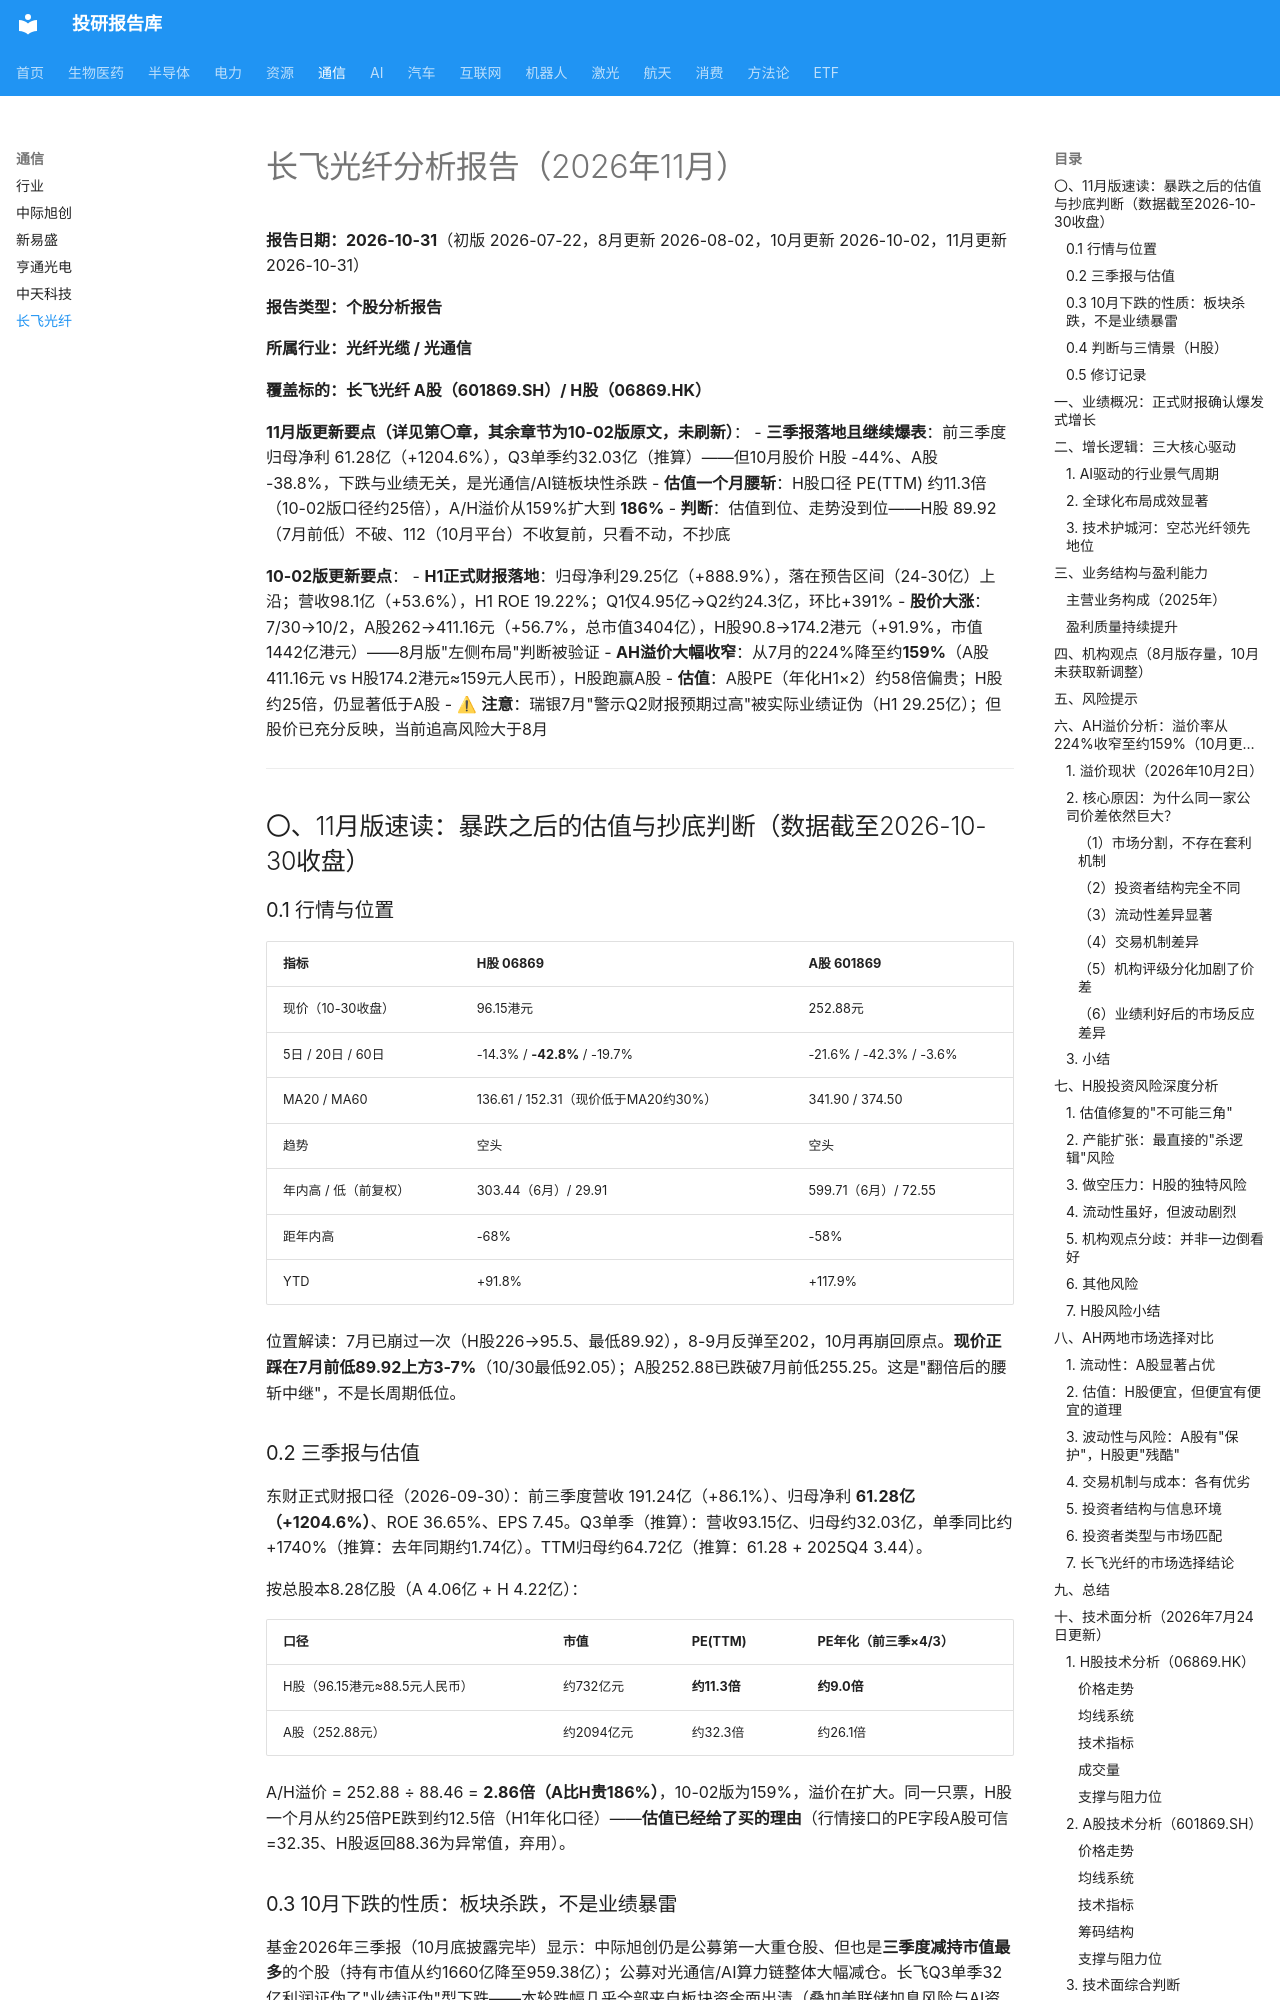

repository: zyxdtk/research · page: sectors/communication/长飞光纤_202611/index.html · generator: mkdocs

# 长飞光纤分析报告（2026年11月）

**报告日期：2026-10-31**（初版 2026-07-22，8月更新 2026-08-02，10月更新 2026-10-02，11月更新 2026-10-31）

**报告类型：个股分析报告**

**所属行业：光纤光缆 / 光通信**

**覆盖标的：长飞光纤 A股（601869.SH）/ H股（06869.HK）**

**11月版更新要点（详见第〇章，其余章节为10-02版原文，未刷新）**：
- **三季报落地且继续爆表**：前三季度归母净利 61.28亿（+1204.6%），Q3单季约32.03亿（推算）——但10月股价 H股 -44%、A股 -38.8%，下跌与业绩无关，是光通信/AI链板块性杀跌
- **估值一个月腰斩**：H股口径 PE(TTM) 约11.3倍（10-02版口径约25倍），A/H溢价从159%扩大到 **186%**
- **判断**：估值到位、走势没到位——H股 89.92（7月前低）不破、112（10月平台）不收复前，只看不动，不抄底

**10-02版更新要点**：
- **H1正式财报落地**：归母净利29.25亿（+888.9%），落在预告区间（24-30亿）上沿；营收98.1亿（+53.6%），H1 ROE 19.22%；Q1仅4.95亿→Q2约24.3亿，环比+391%
- **股价大涨**：7/30→10/2，A股262→411.16元（+56.7%，总市值3404亿），H股90.8→174.2港元（+91.9%，市值1442亿港元）——8月版"左侧布局"判断被验证
- **AH溢价大幅收窄**：从7月的224%降至约**159%**（A股411.16元 vs H股174.2港元≈159元人民币），H股跑赢A股
- **估值**：A股PE（年化H1×2）约58倍偏贵；H股约25倍，仍显著低于A股
- ⚠ **注意**：瑞银7月"警示Q2财报预期过高"被实际业绩证伪（H1 29.25亿）；但股价已充分反映，当前追高风险大于8月

---

## 〇、11月版速读：暴跌之后的估值与抄底判断（数据截至2026-10-30收盘）

### 0.1 行情与位置

| 指标 | H股 06869 | A股 601869 |
|------|-----------|-----------|
| 现价（10-30收盘） | 96.15港元 | 252.88元 |
| 5日 / 20日 / 60日 | -14.3% / **-42.8%** / -19.7% | -21.6% / -42.3% / -3.6% |
| MA20 / MA60 | 136.61 / 152.31（现价低于MA20约30%） | 341.90 / 374.50 |
| 趋势 | 空头 | 空头 |
| 年内高 / 低（前复权） | 303.44（6月）/ 29.91 | 599.71（6月）/ 72.55 |
| 距年内高 | -68% | -58% |
| YTD | +91.8% | +117.9% |

位置解读：7月已崩过一次（H股226→95.5、最低89.92），8-9月反弹至202，10月再崩回原点。**现价正踩在7月前低89.92上方3-7%**（10/30最低92.05）；A股252.88已跌破7月前低255.25。这是"翻倍后的腰斩中继"，不是长周期低位。
